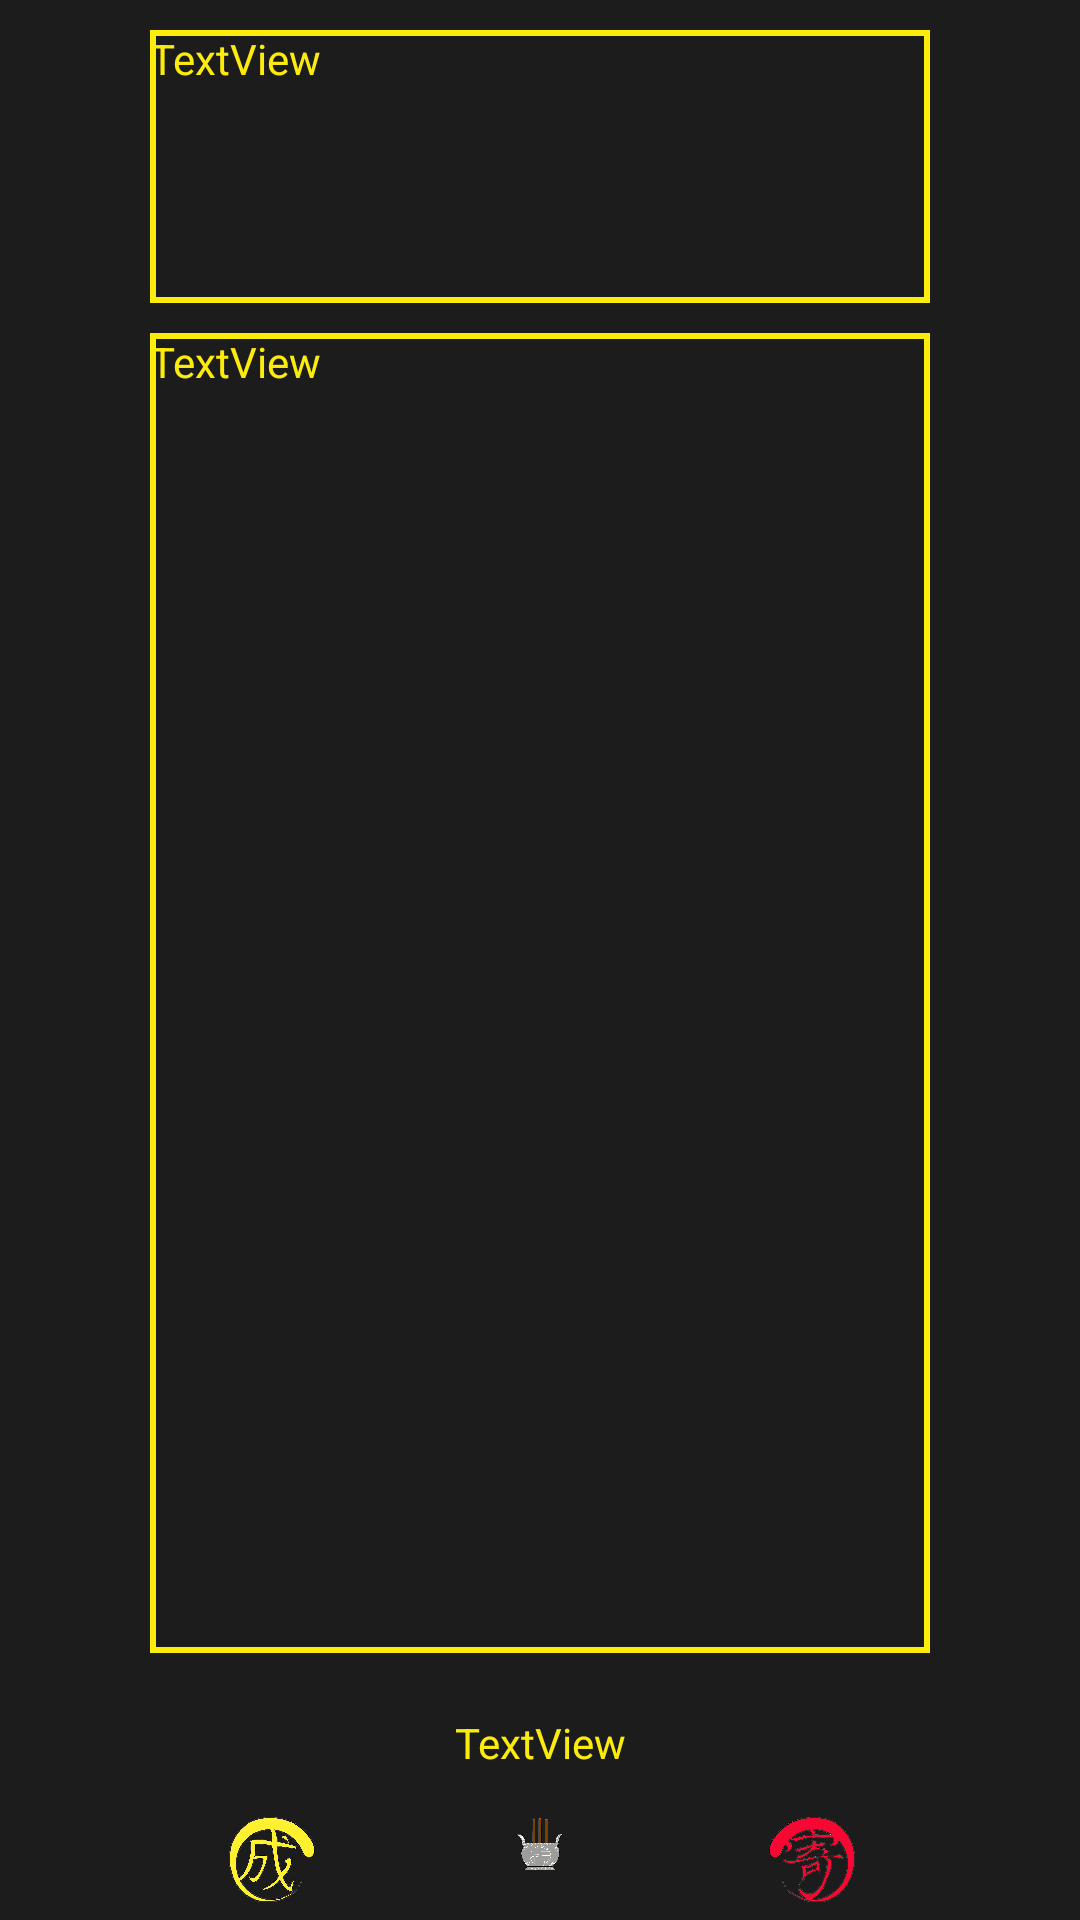

The Android layout XML behind this screen, and the referenced resources:
<!-- AndroidManifest.xml: application theme Theme.CyberTemple -->
<!-- res/layout/activity_detail.xml -->
<?xml version="1.0" encoding="utf-8"?>
<RelativeLayout xmlns:android="http://schemas.android.com/apk/res/android"
    xmlns:app="http://schemas.android.com/apk/res-auto"
    xmlns:tools="http://schemas.android.com/tools"
    android:layout_width="match_parent"
    android:layout_height="match_parent"
    tools:context=".DetailActivity"
    android:background="#1C1C1C"
    android:orientation="vertical">

    <TextView
        android:id="@+id/event_name"
        android:text="TextView"
        android:background="@drawable/outline"
        android:layout_marginTop="10dp"
        android:layout_marginHorizontal="50dp"
        android:layout_width="match_parent"
        android:layout_height="91dp"
        android:textColorHint="@color/teal_200"
        android:textColor="#FCEC0C"
        android:layout_centerHorizontal="true"/>

    <TextView
        android:id="@+id/event_description"
        android:text="TextView"
        android:background="@drawable/outline"
        android:layout_marginVertical="10dp"
        android:layout_marginHorizontal="50dp"
        android:layout_width="match_parent"
        android:layout_height="440dp"
        android:layout_below="@+id/event_name"
        android:textColor="#FCEC0C"
        android:textColorHint="@color/teal_200"
        android:layout_centerHorizontal="true" />


    <TextView
        android:id="@+id/count"
        android:layout_width="60dp"
        android:layout_height="40dp"
        android:layout_below="@id/event_description"
        android:gravity="center"
        android:layout_centerHorizontal="true"
        android:textColor="@color/teal_200"
        android:text="TextView" />

    <ImageView
        android:id="@+id/event_add_count"
        android:layout_width="150dp"
        android:layout_height="150dp"
        android:text="wish"
        app:srcCompat="@drawable/xiang"
        android:backgroundTint="#1C1C1C"
        android:layout_below="@id/count"
        android:layout_marginBottom="10dp"
        android:layout_centerHorizontal="true"
        />

    <ImageView
        android:id="@+id/success"
        android:layout_width="80dp"
        android:layout_height="80dp"
        android:layout_below="@id/count"
        android:layout_alignLeft="@id/event_description"
        android:backgroundTint="#1C1C1C"
        android:text="Success"
        app:srcCompat="@drawable/success" />

    <ImageView
        android:id="@+id/fail"
        android:layout_width="80dp"
        android:layout_height="80dp"
        android:text="Fail"
        app:srcCompat="@drawable/fail"
        android:layout_below="@id/count"
        android:layout_alignRight="@id/event_description"
        android:backgroundTint="#1C1C1C"/>

    <Button
        android:id="@+id/edit"
        android:layout_width="80dp"
        android:layout_height="60dp"
        android:text="Edit"
        android:layout_marginLeft="0dp"
        android:layout_alignLeft="@id/success"
        android:layout_below="@id/success"
        android:layout_marginBottom="10dp"
        android:backgroundTint="#FCEC0C"/>

    <Button
        android:id="@+id/back_list2"
        android:layout_width="80dp"
        android:layout_height="60dp"
        android:text="Back"
        android:layout_alignRight="@id/fail"
        android:layout_marginBottom="10dp"
        android:layout_below="@id/fail"
        android:backgroundTint="#FCEC0C"/>

</RelativeLayout>
<!-- resources referenced by this layout -->
<resources>
  <color name="teal_200">#FCEC0C</color>
  <!-- drawable fail: png bitmap (drawable, 568076 bytes) -->
  <!-- drawable outline (drawable) -->
  <?xml version="1.0" encoding="utf-8"?>
  <shape xmlns:android="http://schemas.android.com/apk/res/android" android:shape="rectangle" >
      <solid android:color="#1C1C1C" />
      <stroke android:width="2dp"
          android:color="@color/teal_200"/>
  </shape>
  <!-- drawable success: png bitmap (drawable, 551874 bytes) -->
  <!-- drawable xiang: png bitmap (drawable-v24, 447331 bytes) -->
  <style name="Theme.CyberTemple" parent="Theme.MaterialComponents.DayNight.DarkActionBar.Bridge">
          
          <item name="colorPrimary">@color/teal_200</item>
          <item name="colorPrimaryVariant">@color/purple_700</item>
          <item name="colorOnPrimary">@color/white</item>
          <item name="titleTextColor">@color/black</item>
          
          <item name="colorSecondary">@color/teal_200</item>
          <item name="colorSecondaryVariant">@color/teal_200</item>
          <item name="colorOnSecondary">@color/black</item>
          
          <item name="android:statusBarColor">@color/teal_200</item>
          
      </style>
  <color name="purple_700">#FF3700B3</color>
  <color name="white">#FFFFFFFF</color>
  <color name="black">#FF000000</color>
</resources>
